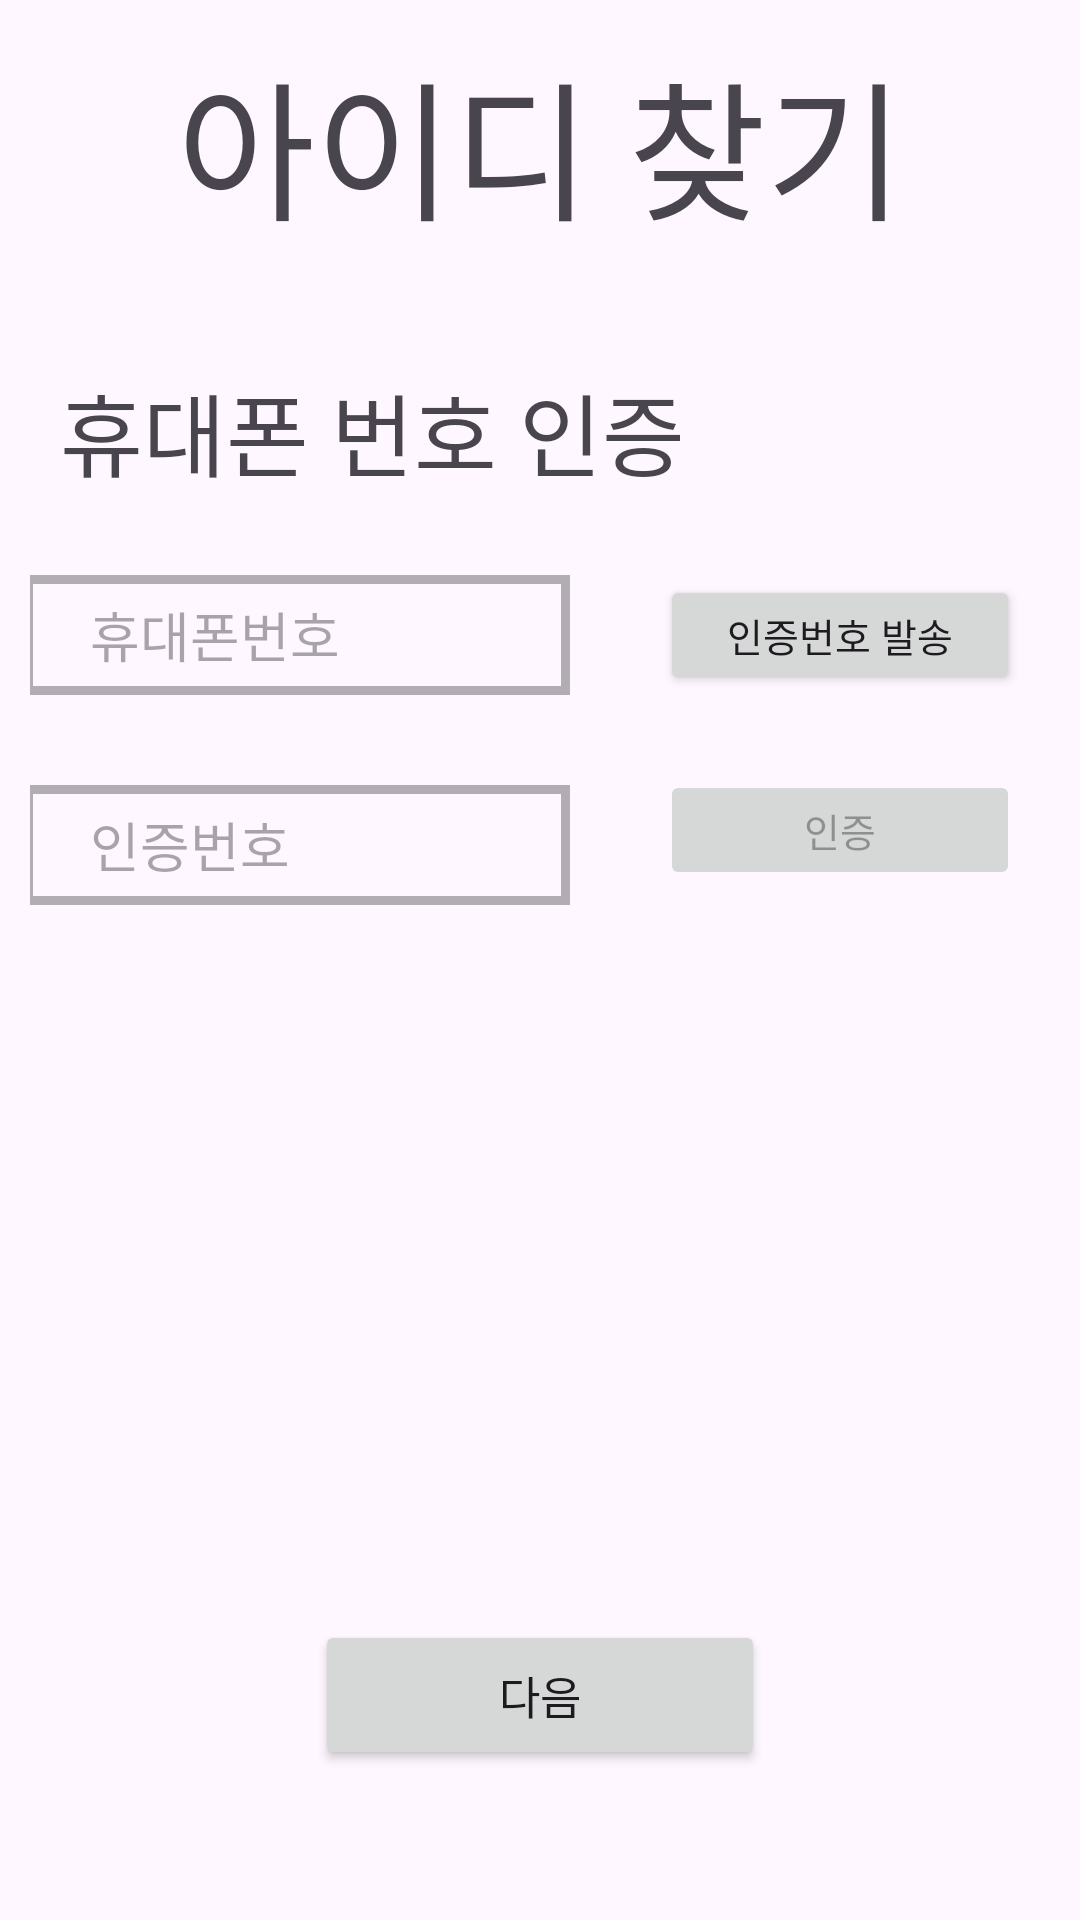

Reconstruct the res/layout file that produces this screen, plus the resources it refers to.
<!-- AndroidManifest.xml: application theme Theme.DTalk -->
<!-- res/layout/activity_find_id.xml -->
<?xml version="1.0" encoding="utf-8"?>
<androidx.constraintlayout.widget.ConstraintLayout xmlns:android="http://schemas.android.com/apk/res/android"
    xmlns:app="http://schemas.android.com/apk/res-auto"
    xmlns:tools="http://schemas.android.com/tools"
    android:layout_width="match_parent"
    android:layout_height="match_parent"
    tools:context=".find_id">

    <TextView
        android:id="@+id/find_id_text"
        android:layout_width="0dp"
        android:layout_height="70dp"
        android:text="아이디 찾기"
        android:textSize="50dp"
        app:layout_constraintTop_toTopOf="parent"
        app:layout_constraintLeft_toLeftOf="parent"
        app:layout_constraintRight_toRightOf="parent"
        app:layout_constraintBottom_toTopOf="@id/phone_number_verifi"
        android:gravity="center"
        app:layout_constraintVertical_chainStyle="packed"
        app:layout_constraintVertical_bias="0.05"

        />
    <TextView
        android:id="@+id/phone_number_verifi"
        android:layout_width="0dp"
        android:layout_height="40dp"
        android:text="휴대폰 번호 인증"
        android:textSize="30dp"
        app:layout_constraintTop_toBottomOf="@id/find_id_text"
        app:layout_constraintLeft_toLeftOf="parent"
        app:layout_constraintRight_toRightOf="parent"
        app:layout_constraintBottom_toTopOf="@+id/phone_number_verifi_group"
        android:layout_marginLeft="20dp"
        android:layout_marginRight="20dp"
        android:layout_marginTop="40dp"
        android:layout_marginBottom="10dp"

        />
    <View
        android:id="@+id/phone_number_verifi_group"
        android:layout_width="0dp"
        android:layout_height="150dp"
        app:layout_constraintLeft_toLeftOf="parent"
        app:layout_constraintRight_toRightOf="parent"
        app:layout_constraintTop_toBottomOf="@id/phone_number_verifi"
        app:layout_constraintBottom_toTopOf="@id/next_btn"
        />
    <EditText
        android:id="@+id/input_phone_number"
        android:layout_width="0dp"
        android:layout_height="40dp"
        android:background="@drawable/input_border"
        android:hint="휴대폰번호"
        app:layout_constraintTop_toTopOf="@id/phone_number_verifi_group"
        app:layout_constraintLeft_toLeftOf="@id/phone_number_verifi_group"
        app:layout_constraintRight_toLeftOf="@id/send_certification_btn"
        app:layout_constraintBottom_toTopOf="@id/certification_input"
        app:layout_constraintHorizontal_weight="3"
        android:layout_margin="10dp"
        android:inputType="number"
        android:paddingLeft="20dp"

        />
    <Button
        android:id="@+id/send_certification_btn"
        android:layout_width="0dp"
        android:layout_height="40dp"
        android:text="인증번호 발송"
        android:textSize="13dp"
        app:layout_constraintTop_toTopOf="@id/phone_number_verifi_group"
        app:layout_constraintLeft_toRightOf="@id/input_phone_number"
        app:layout_constraintRight_toRightOf="@id/phone_number_verifi_group"
        app:layout_constraintBottom_toTopOf="@id/send_certification_btn"
        app:layout_constraintHorizontal_weight="2"
        android:layout_margin="20dp"

        />
    <EditText
        android:id="@+id/certification_input"
        android:paddingLeft="20dp"
        android:layout_width="0dp"
        android:layout_height="40dp"
        android:background="@drawable/input_border"
        android:hint="인증번호"
        app:layout_constraintTop_toBottomOf="@id/input_phone_number"
        app:layout_constraintLeft_toLeftOf="@id/phone_number_verifi_group"
        app:layout_constraintRight_toLeftOf="@id/certification_btn"
        app:layout_constraintBottom_toBottomOf="@id/phone_number_verifi_group"
        app:layout_constraintHorizontal_weight="3"
        android:layout_margin="10dp"
        android:maxLength="4"
        android:inputType="number"
        android:enabled="false"
        />
    <TextView
        android:id="@+id/count"
        android:layout_width="0dp"
        android:layout_height="20dp"
        app:layout_constraintTop_toTopOf="@id/certification_input"
        app:layout_constraintRight_toRightOf="@id/certification_input"
        app:layout_constraintBottom_toBottomOf="@id/certification_input"
        android:layout_marginLeft="20dp"
        android:layout_marginRight="20dp"
        android:paddingLeft="20dp"
        android:textColor="#FF0000"
        android:visibility="gone"
        android:text="5 : 00"

        />
    <Button
        android:id="@+id/certification_btn"
        android:layout_width="0dp"
        android:layout_height="40dp"
        android:text="인증"
        android:textSize="13dp"
        app:layout_constraintTop_toBottomOf="@id/send_certification_btn"
        app:layout_constraintLeft_toRightOf="@id/certification_input"
        app:layout_constraintRight_toRightOf="@id/phone_number_verifi_group"
        app:layout_constraintBottom_toBottomOf="@id/phone_number_verifi_group"
        app:layout_constraintHorizontal_weight="2"
        android:layout_margin="20dp"
        android:enabled="false"
        />

    <Button
        android:id="@+id/next_btn"
        android:layout_width="150dp"
        android:layout_height="50dp"
        android:layout_marginTop="10dp"
        android:text="다음"
        android:textSize="15dp"
        app:layout_constraintBottom_toBottomOf="parent"
        app:layout_constraintLeft_toLeftOf="parent"
        app:layout_constraintRight_toRightOf="parent"
        android:layout_marginBottom="50dp"
         />

</androidx.constraintlayout.widget.ConstraintLayout>
<!-- resources referenced by this layout -->
<resources>
  <!-- drawable input_border (drawable) -->
  <?xml version="1.0" encoding="utf-8"?>
  <layer-list xmlns:android="http://schemas.android.com/apk/res/android">
      <item
          android:left="-2dp">
          <shape android:shape="rectangle" >
              <stroke
                  android:width="3dp"
                  android:color="#5E303030" />	
  
              <solid android:color="#00000000" />	
          </shape>
      </item>
  
  </layer-list>
  <style name="Theme.DTalk" parent="Base.Theme.DTalk" />
  <style name="Base.Theme.DTalk" parent="Theme.Material3.DayNight.NoActionBar">
          
          
      </style>
</resources>
